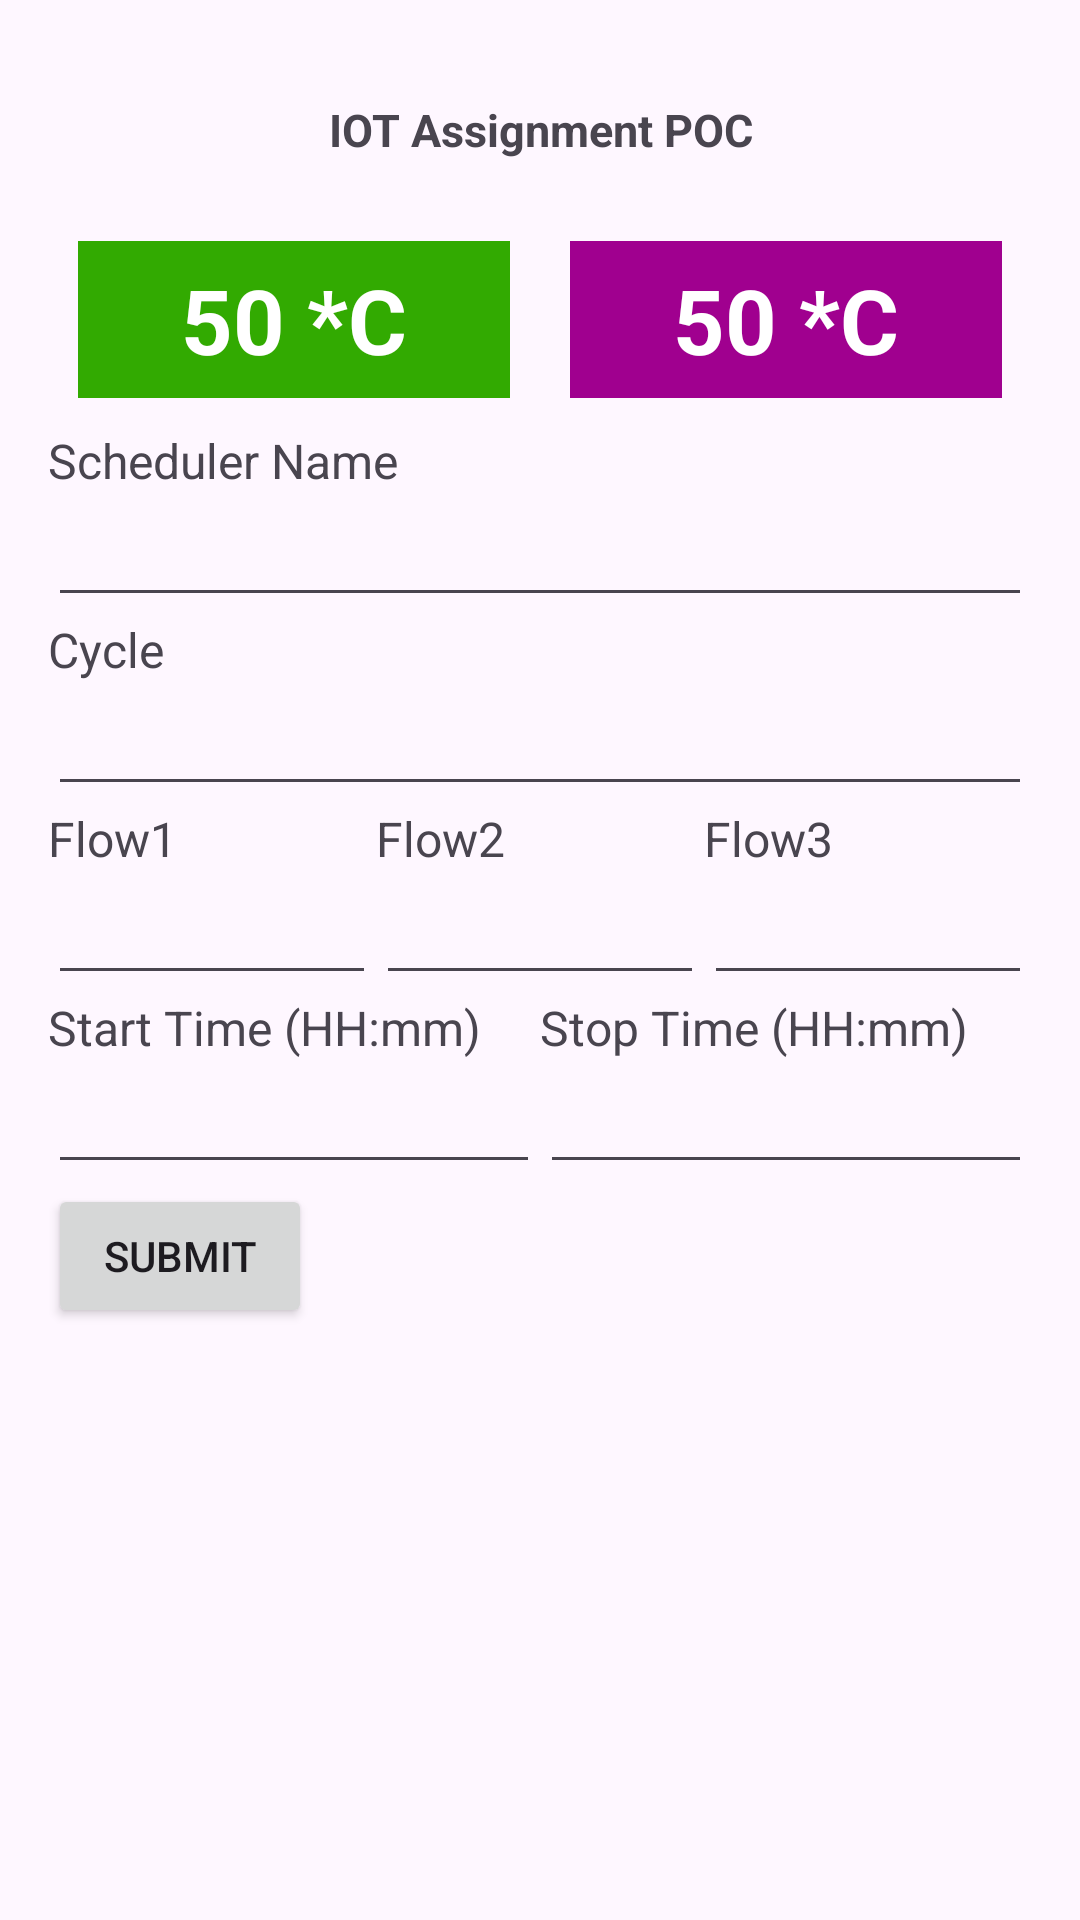

Android layout source for this screen:
<!-- AndroidManifest.xml: application theme Theme.DemoIOTDashboard -->
<!-- res/layout/activity_main.xml -->
<?xml version="1.0" encoding="utf-8"?>
<LinearLayout
    xmlns:android="http://schemas.android.com/apk/res/android"
    android:layout_width="match_parent"
    android:layout_height="match_parent"
    android:orientation="vertical"
    android:id="@+id/main"
    android:padding="16dp">

    <LinearLayout
        android:layout_width="match_parent"
        android:layout_height="0dp"
        android:layout_weight="3">
        <TextView
            android:layout_width="match_parent"
            android:layout_height="match_parent"
            android:layout_weight="1"
            android:text="IOT Assignment POC"
            android:textSize="15dp"
            android:textStyle="bold"
            android:gravity="center"
            />
    </LinearLayout>

    <LinearLayout
        android:layout_width="match_parent"
        android:layout_height="0dp"
        android:layout_weight="4"
        android:orientation="horizontal">
        <TextView
            android:id="@+id/txtTemp"
            android:layout_width="match_parent"
            android:layout_height="match_parent"
            android:layout_weight="1"
            android:background="#32aa01"
            android:text="50 *C"
            android:textSize="30dp"
            android:textStyle="bold"
            android:textColor="#fff"
            android:gravity="center"
            android:layout_margin="10dp"
            />

        <TextView
            android:id="@+id/txtHumid"
            android:layout_width="match_parent"
            android:layout_height="match_parent"
            android:layout_weight="1"
            android:background="#a0008f"
            android:text="50 *C"
            android:textSize="30dp"
            android:textStyle="bold"
            android:textColor="#fff"
            android:gravity="center"
            android:layout_margin="10dp"
            />
    </LinearLayout>


    
    <TextView
        android:layout_width="wrap_content"
        android:layout_height="wrap_content"
        android:text="Scheduler Name"
        android:textSize="16sp"/>
    <EditText
        android:id="@+id/inputSchedulerName"
        android:layout_width="match_parent"
        android:layout_height="wrap_content"
        android:inputType="text"/>

    <TextView
        android:layout_width="wrap_content"
        android:layout_height="wrap_content"
        android:text="Cycle"
        android:textSize="16sp"/>
    <EditText
        android:id="@+id/inputCycle"
        android:layout_width="match_parent"
        android:layout_height="wrap_content"
        android:inputType="number"/>

    <LinearLayout
        android:layout_width="match_parent"
        android:layout_height="wrap_content"
        android:orientation="horizontal"
        android:weightSum="3">

        <LinearLayout
            android:layout_width="0dp"
            android:layout_height="wrap_content"
            android:layout_weight="1"
            android:orientation="vertical">
            <TextView
                android:layout_width="wrap_content"
                android:layout_height="wrap_content"
                android:text="Flow1"
                android:textSize="16sp"/>
            <EditText
                android:id="@+id/inputFlow1"
                android:layout_width="match_parent"
                android:layout_height="wrap_content"
                android:inputType="number"/>
        </LinearLayout>

        <LinearLayout
            android:layout_width="0dp"
            android:layout_height="wrap_content"
            android:layout_weight="1"
            android:orientation="vertical">
            <TextView
                android:layout_width="wrap_content"
                android:layout_height="wrap_content"
                android:text="Flow2"
                android:textSize="16sp"/>
            <EditText
                android:id="@+id/inputFlow2"
                android:layout_width="match_parent"
                android:layout_height="wrap_content"
                android:inputType="number"/>
        </LinearLayout>

        <LinearLayout
            android:layout_width="0dp"
            android:layout_height="wrap_content"
            android:layout_weight="1"
            android:orientation="vertical">
            <TextView
                android:layout_width="wrap_content"
                android:layout_height="wrap_content"
                android:text="Flow3"
                android:textSize="16sp"/>
            <EditText
                android:id="@+id/inputFlow3"
                android:layout_width="match_parent"
                android:layout_height="wrap_content"
                android:inputType="number"/>
        </LinearLayout>
    </LinearLayout>













    
    <LinearLayout
        android:layout_width="match_parent"
        android:layout_height="wrap_content"
        android:orientation="horizontal"
        android:weightSum="2">

        <LinearLayout
            android:layout_width="0dp"
            android:layout_height="wrap_content"
            android:layout_weight="1"
            android:orientation="vertical">
            <TextView
                android:layout_width="wrap_content"
                android:layout_height="wrap_content"
                android:text="Start Time (HH:mm)"
                android:textSize="16sp"/>
            <EditText
                android:id="@+id/inputStartTime"
                android:layout_width="match_parent"
                android:layout_height="wrap_content"
                android:inputType="time"/>
        </LinearLayout>

        <LinearLayout
            android:layout_width="0dp"
            android:layout_height="wrap_content"
            android:layout_weight="1"
            android:orientation="vertical">
            <TextView
                android:layout_width="wrap_content"
                android:layout_height="wrap_content"
                android:text="Stop Time (HH:mm)"
                android:textSize="16sp"/>
            <EditText
                android:id="@+id/inputStopTime"
                android:layout_width="match_parent"
                android:layout_height="wrap_content"
                android:inputType="time"/>
        </LinearLayout>
    </LinearLayout>

    
    <Button
        android:id="@+id/submitButton"
        android:layout_width="wrap_content"
        android:layout_height="wrap_content"
        android:text="Submit"/>


    
    <ScrollView
        android:layout_width="match_parent"
        android:layout_height="0dp"
        android:layout_weight="10"
        android:layout_marginBottom="0dp">
        <LinearLayout
            android:id="@+id/jobContainer"
            android:layout_width="match_parent"
            android:layout_height="wrap_content"
            android:orientation="vertical">
        </LinearLayout>
    </ScrollView>
</LinearLayout>









































































































<!-- resources referenced by this layout -->
<resources>
  <style name="Theme.DemoIOTDashboard" parent="Base.Theme.DemoIOTDashboard" />
  <style name="Base.Theme.DemoIOTDashboard" parent="Theme.Material3.DayNight.NoActionBar">
          
          
      </style>
</resources>
